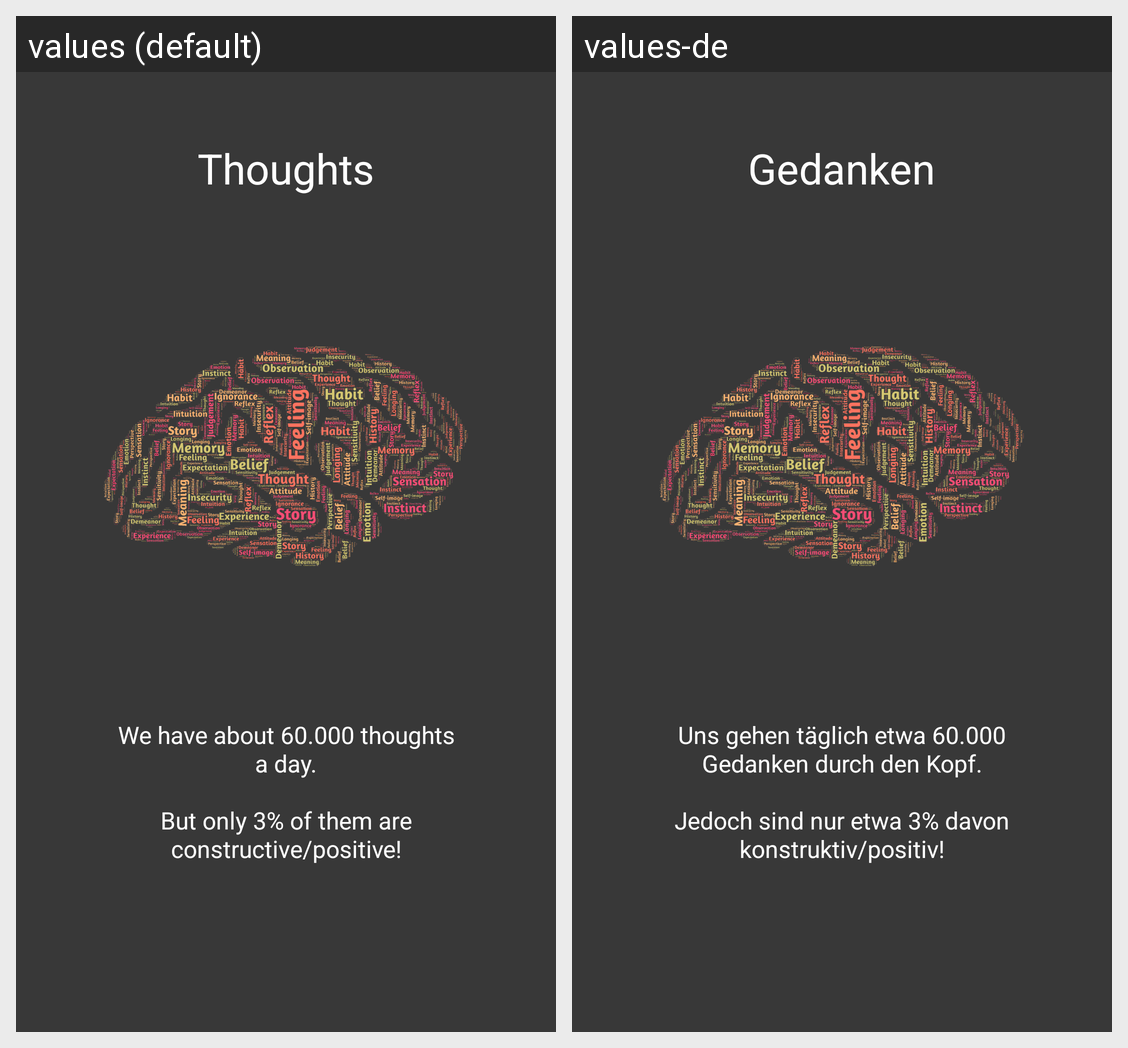

Here is an Android app screen in its default locale and in the app's own translations. Write out the translated-string differences for the strings that appear on this screen.
Android screen res/layout/intro_slide2.xml rendered under 2 locales, left to right: values (default), values-de. Device: Nexus 5 (rendered at 1080×1920; each locale shown at half size, 540×960, under a caption strip naming it); theme AppTheme.
Strings drawn on this screen, with the default value and each locale's value (text and hints the layout hard-codes, and strings that could not be matched under every locale, appear in the picture but are not listed):

thoughts
  values: Thoughts
  values-de: Gedanken

introtext2
  values: We have about 60.000 thoughts a day.
      
      But only 3% of them are constructive/positive!
  values-de: Uns gehen täglich etwa 60.000 Gedanken durch den Kopf.
      
      Jedoch sind nur etwa 3% davon konstruktiv/positiv!
